Run: headless pygame with SDL's dummy video driver; simulated clock (each Clock.tick advances the game by its frame time, no real sleeping); random seed 0; keys injected as events and as key.get_pressed() state; no mouse input.
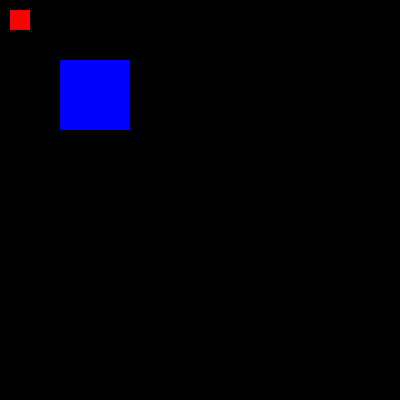
Frame 1 of 4 · flips 1–60 · no input
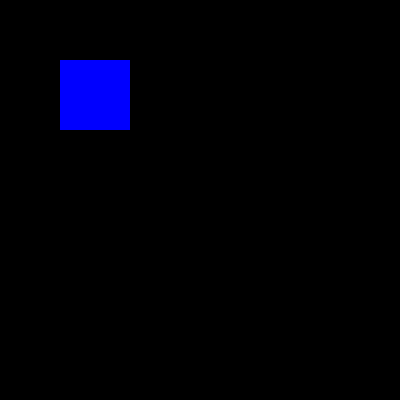
Frame 2 of 4 · flips 61–180 · tapped SPACE, RETURN · held RIGHT (→), D
Frame 3 of 4 · flips 181–300 · held DOWN (↓), S · screen unchanged from frame 2, image omitted
Frame 4 of 4 · flips 301–420 · held LEFT (←), A, UP (↑), W · screen unchanged from frame 3, image omitted

The pygame program that drew these frames:

import pygame as pg

from random import randint
"""
def get_rnd_color():
    return randint(0, 255), randint(0, 255), randint(0,255)

# Constant variables (Константы)
BLACK = (0,0,0)
RED = (255, 0, 0) 
BLUE = (0, 0, 255)
# Основная логика
x, y = 400, 400 # Размер экрана
screen = pg.display.set_mode((x, y)) # Отрисовка экрана
FPS = 60 # Кадры
is_run = True # Запуск игры

x1, y1, x2, y2 = 10, 10, 20, 20 # Координаты объекта
rect_1 = pg.Rect(x1, y1, x2, y2)
rect_2 = pg.Rect(x1 + 50, y1 + 50, x2 + 50, y2 + 50)

is_run = True
turn = False # 0 & 1
players = [rect_1, rect_2]
while is_run:
    pg.display.update()
    for event in pg.event.get():
       press = pg.key.get_pressed()
       if event.type == pg.QUIT:
            is_run = False

    screen.fill(BLACK)  
    pg.draw.rect(screen, RED, rect_1)
    pg.draw.rect(screen, BLUE, rect_2)

    if press[pg.K_RIGHT]:
        players[int(turn)].move_ip(5, 0)
    elif press[pg.K_LEFT]:
        players[int(turn)].move_ip(-5, 0)
    elif press[pg.K_UP]:
        players[int(turn)].move_ip(0, -5)
    elif press[pg.K_DOWN]:
        players[int(turn)].move_ip(0, 5)
    elif press[pg.K_0]:
        turn = False
    elif press[pg.K_1]:
        turn = True
    
    if rect_1.colliderect(rect_2):
        print("Квадраты пересекаются!")
        pg.draw.rect(screen, get_rnd_color(), rect_1)
        pg.draw.rect(screen, get_rnd_color(), rect_2)

    pg.time.Clock().tick(FPS)
"""

# Constant variables (Константы)
BLACK = (0,0,0)
RED = (255, 0, 0) 
BLUE = (0, 0, 255)
FPS = 60

class Screen:
    def __init__(self, width, height):
        x1, y1, x2, y2 = 10, 10, 20, 20
        self.width = width
        self.height = height
        self.clock = pg.time.Clock()
        self.rect_1 = pg.Rect(x1, y1, x2, y2)
        self.rect_2 = pg.Rect(x1 + 50, y1 + 50, x2 + 50, y2 + 50)

    def get_rnd_color(self):
        return randint(0, 255), randint(0, 255), randint(0,255)

    def run(self):
        is_run = True
        turn = False
        screen = pg.display.set_mode((self.width, self.height))
        players = [self.rect_1, self.rect_2]
        while is_run:
            pg.display.update()
            press = pg.key.get_pressed()
            for event in pg.event.get():
                if event.type == pg.QUIT:
                        is_run = False

            screen.fill(BLACK)  
            pg.draw.rect(screen, RED, self.rect_1)
            pg.draw.rect(screen, BLUE, self.rect_2)

            if press[pg.K_RIGHT]:
                players[int(turn)].move_ip(5, 0)
            elif press[pg.K_LEFT]:
                players[int(turn)].move_ip(-5, 0)
            elif press[pg.K_UP]:
                players[int(turn)].move_ip(0, -5)
            elif press[pg.K_DOWN]:
                players[int(turn)].move_ip(0, 5)
            elif press[pg.K_0]:
                turn = False
            elif press[pg.K_1]:
                turn = True
            
            if self.rect_1.colliderect(self.rect_2):
                print("Квадраты пересекаются!")
                pg.draw.rect(screen, self.get_rnd_color(), self.rect_1)
                pg.draw.rect(screen, self.get_rnd_color(), self.rect_2)

            self.clock.tick(FPS)

game = Screen(400, 400)
game.run()      
